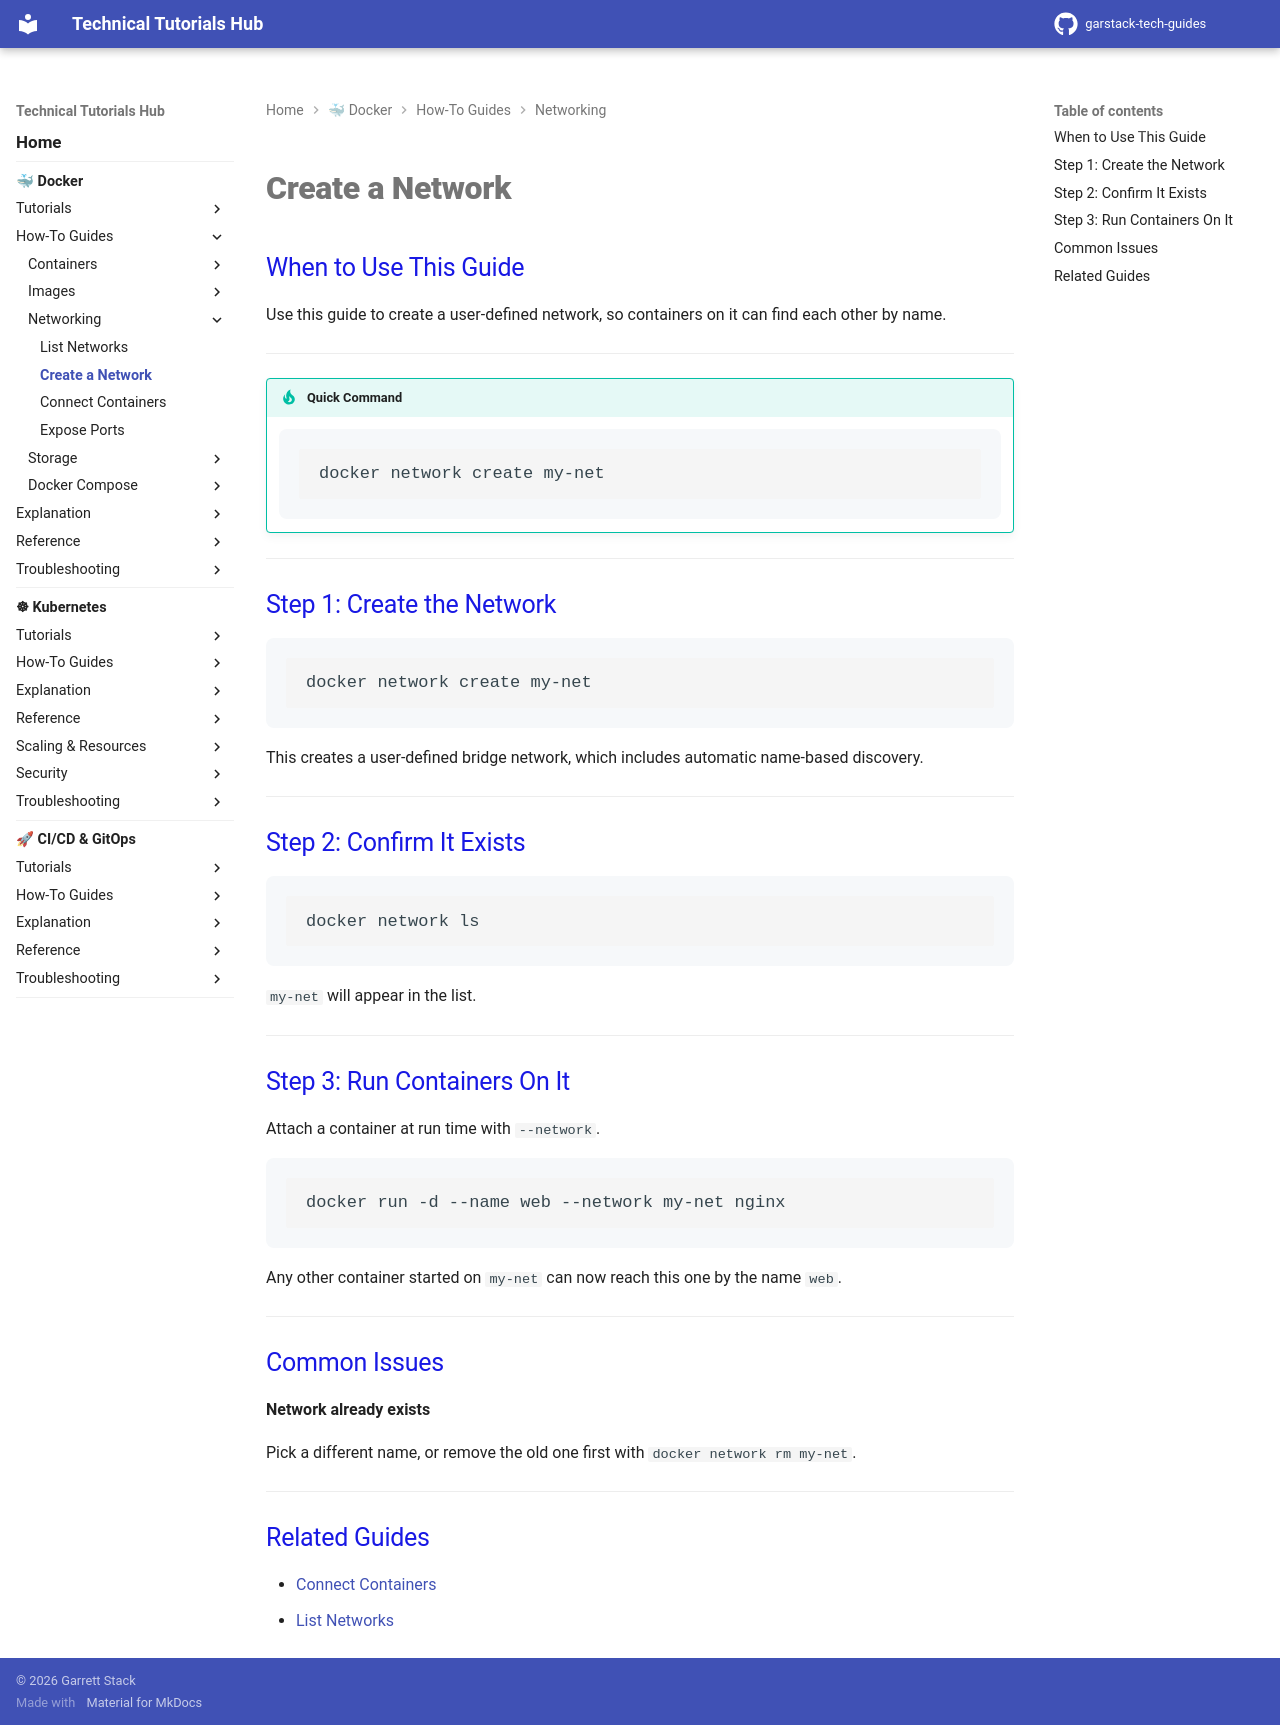

repository: garstack1/gstack-tech-guides · page: docker/how-to/networking/create-network/index.html · generator: mkdocs

# Create a Network

## When to Use This Guide

Use this guide to create a user-defined network, so containers on it can find each other by name.

---

!!! tip "Quick Command"

    ```bash
    docker network create my-net
    ```

---

## Step 1: Create the Network

```bash
docker network create my-net
```

This creates a user-defined bridge network, which includes automatic name-based discovery.

---

## Step 2: Confirm It Exists

```bash
docker network ls
```

`my-net` will appear in the list.

---

## Step 3: Run Containers On It

Attach a container at run time with `--network`.

```bash
docker run -d --name web --network my-net nginx
```

Any other container started on `my-net` can now reach this one by the name `web`.

---

## Common Issues

**Network already exists**

Pick a different name, or remove the old one first with `docker network rm my-net`.

---

## Related Guides

- [Connect Containers](connect-containers.md)
- [List Networks](list-networks.md)
